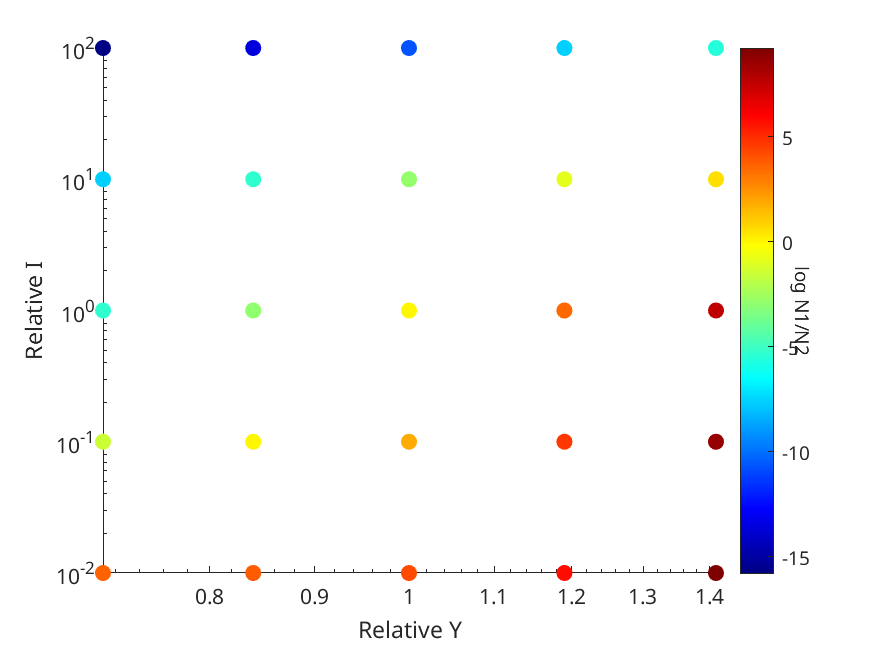

Source data for this figure (header and first rows):
Cell_population, Cell2_population, relativeY, relativeI, Y, irate
2.9919e+11, 4.2049e+05, 0.84, 100, 1.229e+10, 1e-14
2.9806e+11, 7.0512e+06, 1, 100, 1.229e+10, 1e-14
2.7971e+11, 1.3676e+08, 1.19, 100, 1.229e+10, 1e-14
2.1161e+11, 7.6266e+08, 1.41, 100, 1.229e+10, 1e-14
2.9919e+11, 40644, 0.71, 100, 1.229e+10, 1e-14
2.8047e+11, 1.347e+09, 0.84, 10, 1.229e+10, 1e-14
1.7414e+11, 1.0219e+10, 1, 10, 1.229e+10, 1e-14
5.0046e+10, 2.086e+10, 1.19, 10, 1.229e+10, 1e-14
1.397e+10, 2.4675e+10, 1.41, 10, 1.229e+10, 1e-14
2.9682e+11, 1.4193e+08, 0.71, 10, 1.229e+10, 1e-14
2.8146e+11, 1.4738e+10, 0.84, 1, 1.229e+10, 1e-14
1.486e+11, 1.486e+11, 1, 1, 1.229e+10, 1e-14
9.7599e+09, 3.2404e+11, 1.19, 1, 1.229e+10, 1e-14
1.9542e+08, 3.7449e+11, 1.41, 1, 1.229e+10, 1e-14
2.9617e+11, 1.4118e+09, 0.71, 1, 1.229e+10, 1e-14
2.9115e+11, 2.7755e+11, 0.84, 0.1, 1.229e+10, 1e-14
2.2624e+11, 1.3521e+12, 1, 0.1, 1.229e+10, 1e-14
3.7218e+10, 3.9935e+12, 1.19, 0.1, 1.229e+10, 1e-14
9.2589e+08, 4.9475e+12, 1.41, 0.1, 1.229e+10, 1e-14
2.9676e+11, 6.5457e+10, 0.71, 0.1, 1.229e+10, 1e-14
2.9538e+11, 1.3195e+13, 0.84, 0.01, 1.229e+10, 1e-14
2.7283e+11, 1.8465e+13, 1, 0.01, 1.229e+10, 1e-14
1.2203e+11, 3.995e+13, 1.19, 0.01, 1.229e+10, 1e-14
6.0743e+09, 6.0912e+13, 1.41, 0.01, 1.229e+10, 1e-14
2.9718e+11, 1.0852e+13, 0.71, 0.01, 1.229e+10, 1e-14
